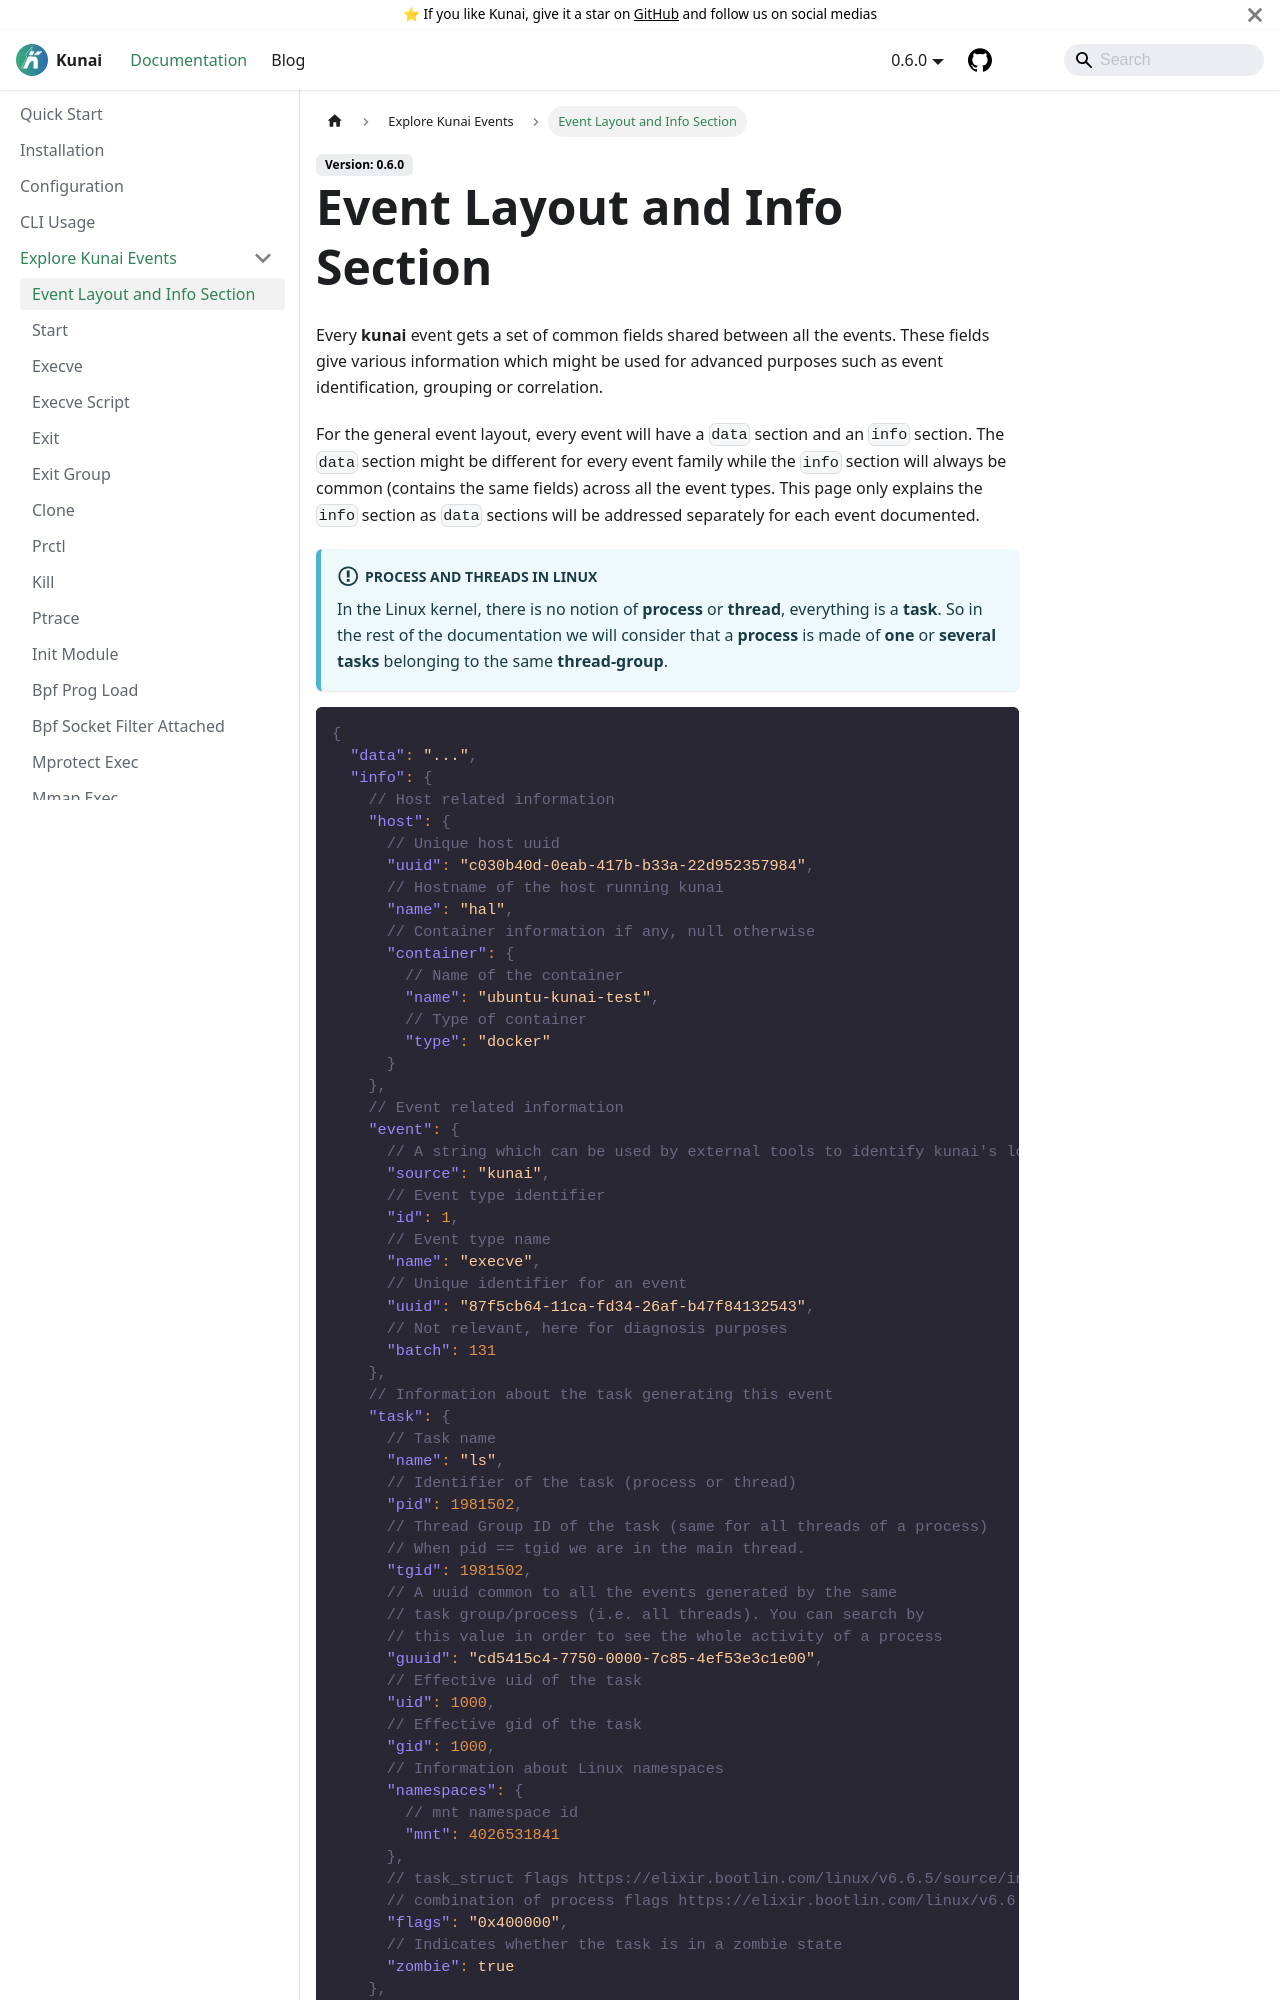

repository: kunai-project/kunai-doc · page: docs/events/generalities/index.html · generator: docusaurus

---
sidebar_position: 0
---

# Event Layout and Info Section

Every **kunai** event gets a set of common fields shared between all the events. These fields give various information which might be used for advanced purposes such as event identification, grouping or correlation.

For the general event layout, every event will have a `data` section and an `info` section. The `data` section might be different for every event family while the `info` section will always be common (contains the same fields) across all the event types. This page only explains the `info` section as `data` sections will be addressed separately for each event documented.

:::info Process and Threads in Linux
In the Linux kernel, there is no notion of **process** or **thread**, everything is a **task**. So in the rest of the documentation we will consider that a **process** is made of **one** or **several** **tasks** belonging to the same **thread-group**.
:::
